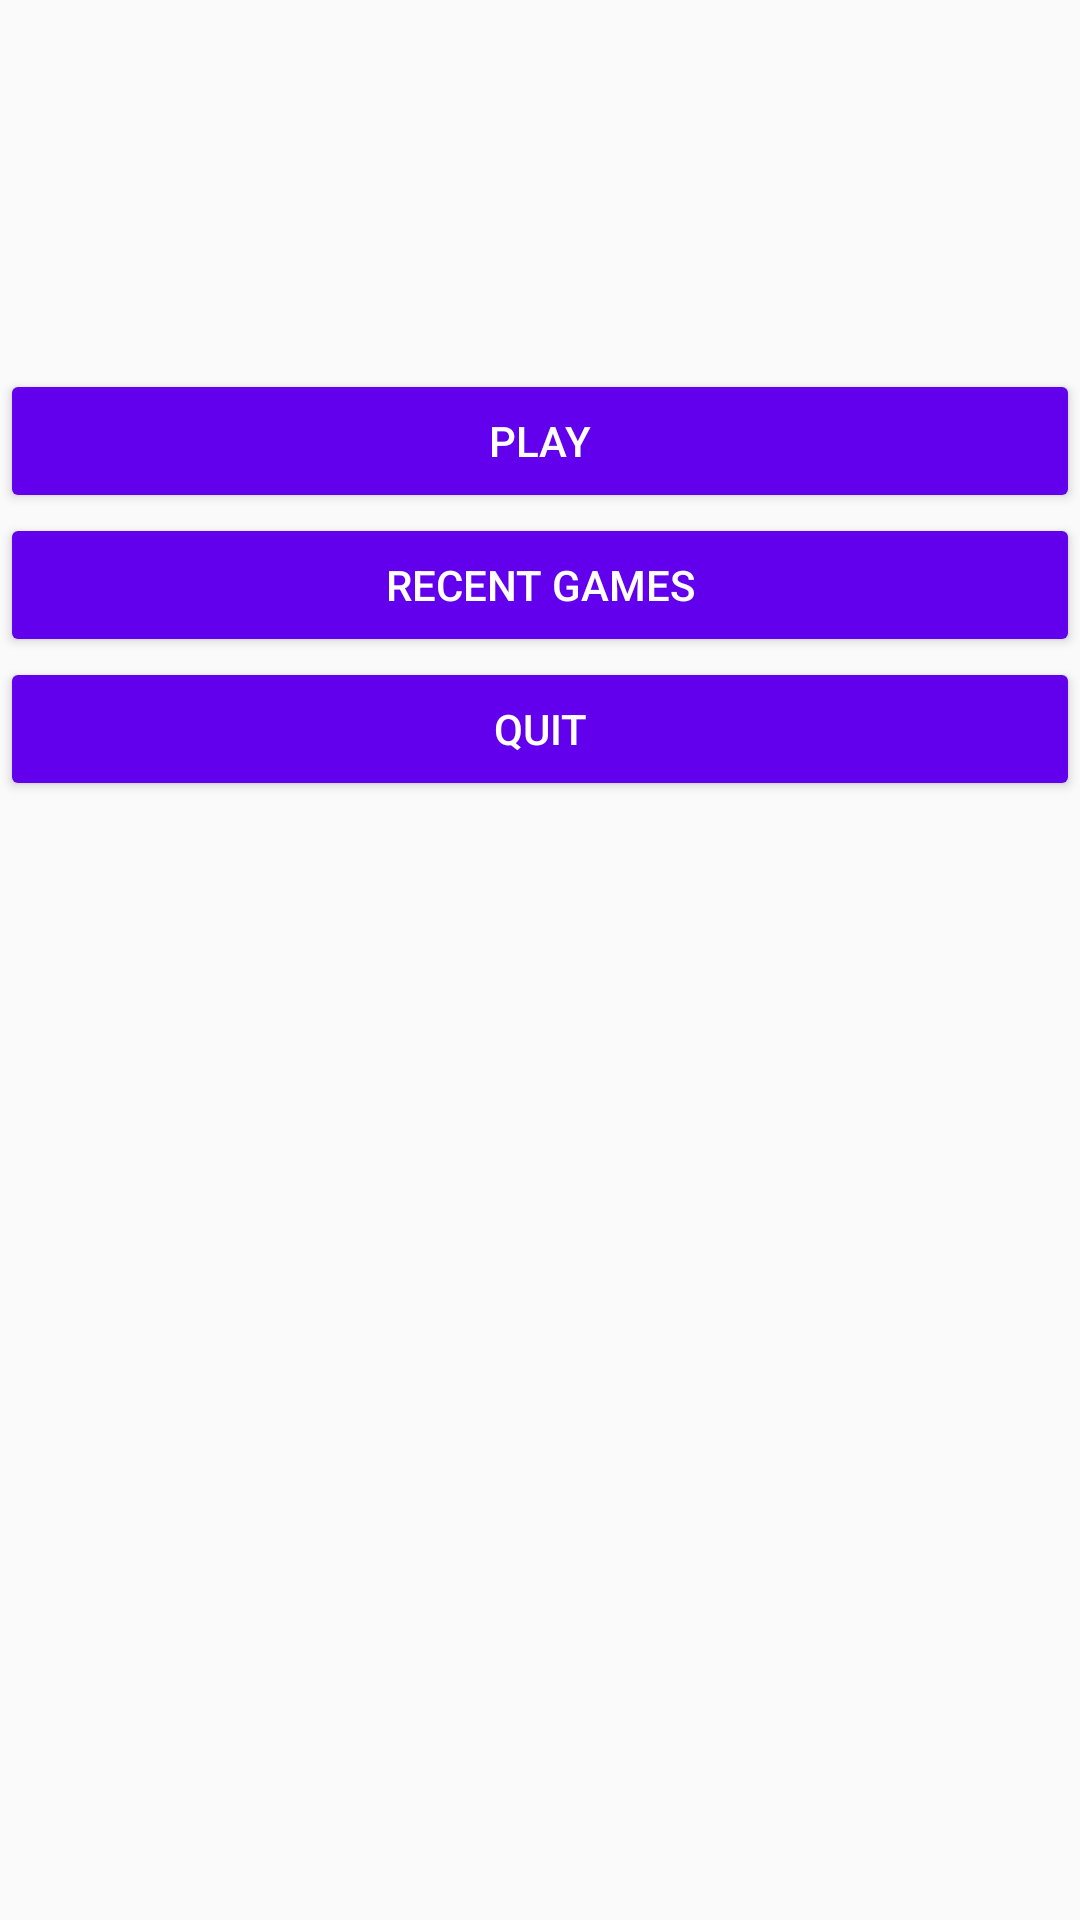

Write the Android layout XML for this screen, with the resource values it uses.
<!-- AndroidManifest.xml: application theme AppTheme -->
<!-- res/layout/fragment_home.xml -->
<?xml version="1.0" encoding="utf-8"?>
<androidx.appcompat.widget.LinearLayoutCompat xmlns:android="http://schemas.android.com/apk/res/android"
    xmlns:tools="http://schemas.android.com/tools"
    android:layout_width="match_parent"
    android:layout_height="match_parent"
    android:orientation="vertical"
    android:layout_marginTop="20dp"
    tools:context=".Home">

    <androidx.appcompat.widget.AppCompatImageView
        android:layout_width="wrap_content"
        android:layout_height="50pt"
        android:src="@drawable/trivia"
        android:layout_marginBottom="20dp"/>

    <androidx.appcompat.widget.AppCompatButton
        android:layout_width="match_parent"
        android:layout_height="wrap_content"
        android:text="@string/play"
        android:theme="@style/CustomButtonTheme"
        android:id="@+id/play_game"/>

    <androidx.appcompat.widget.AppCompatButton
        android:layout_width="match_parent"
        android:layout_height="wrap_content"
        android:theme="@style/CustomButtonTheme"
        android:text="@string/recent_games"
        android:id="@+id/recent_games"/>

    <androidx.appcompat.widget.AppCompatButton
        android:layout_width="match_parent"
        android:layout_height="wrap_content"
        android:text="@string/quit"
        android:theme="@style/CustomButtonTheme"
        android:textColor="@color/colorWhite"
        android:id="@+id/quit_game"/>

</androidx.appcompat.widget.LinearLayoutCompat>
<!-- resources referenced by this layout -->
<resources>
  <color name="colorWhite">#ffffff</color>
  <string name="play">Play</string>
  <string name="quit">Quit</string>
  <string name="recent_games">Recent Games</string>
  <style name="CustomButtonTheme" parent="ThemeOverlay.AppCompat.Dark">
          <item name="colorButtonNormal">@color/colorPrimary</item>
      </style>
  <style name="AppTheme" parent="Theme.AppCompat.Light.NoActionBar">
          
          <item name="colorPrimary">@color/colorPrimary</item>
          <item name="colorPrimaryDark">@color/colorPrimaryDark</item>
          <item name="colorAccent">@color/colorAccent</item>
      </style>
  <color name="colorPrimary">#6200EE</color>
  <color name="colorPrimaryDark">#3700B3</color>
  <color name="colorAccent">#03DAC5</color>
</resources>
